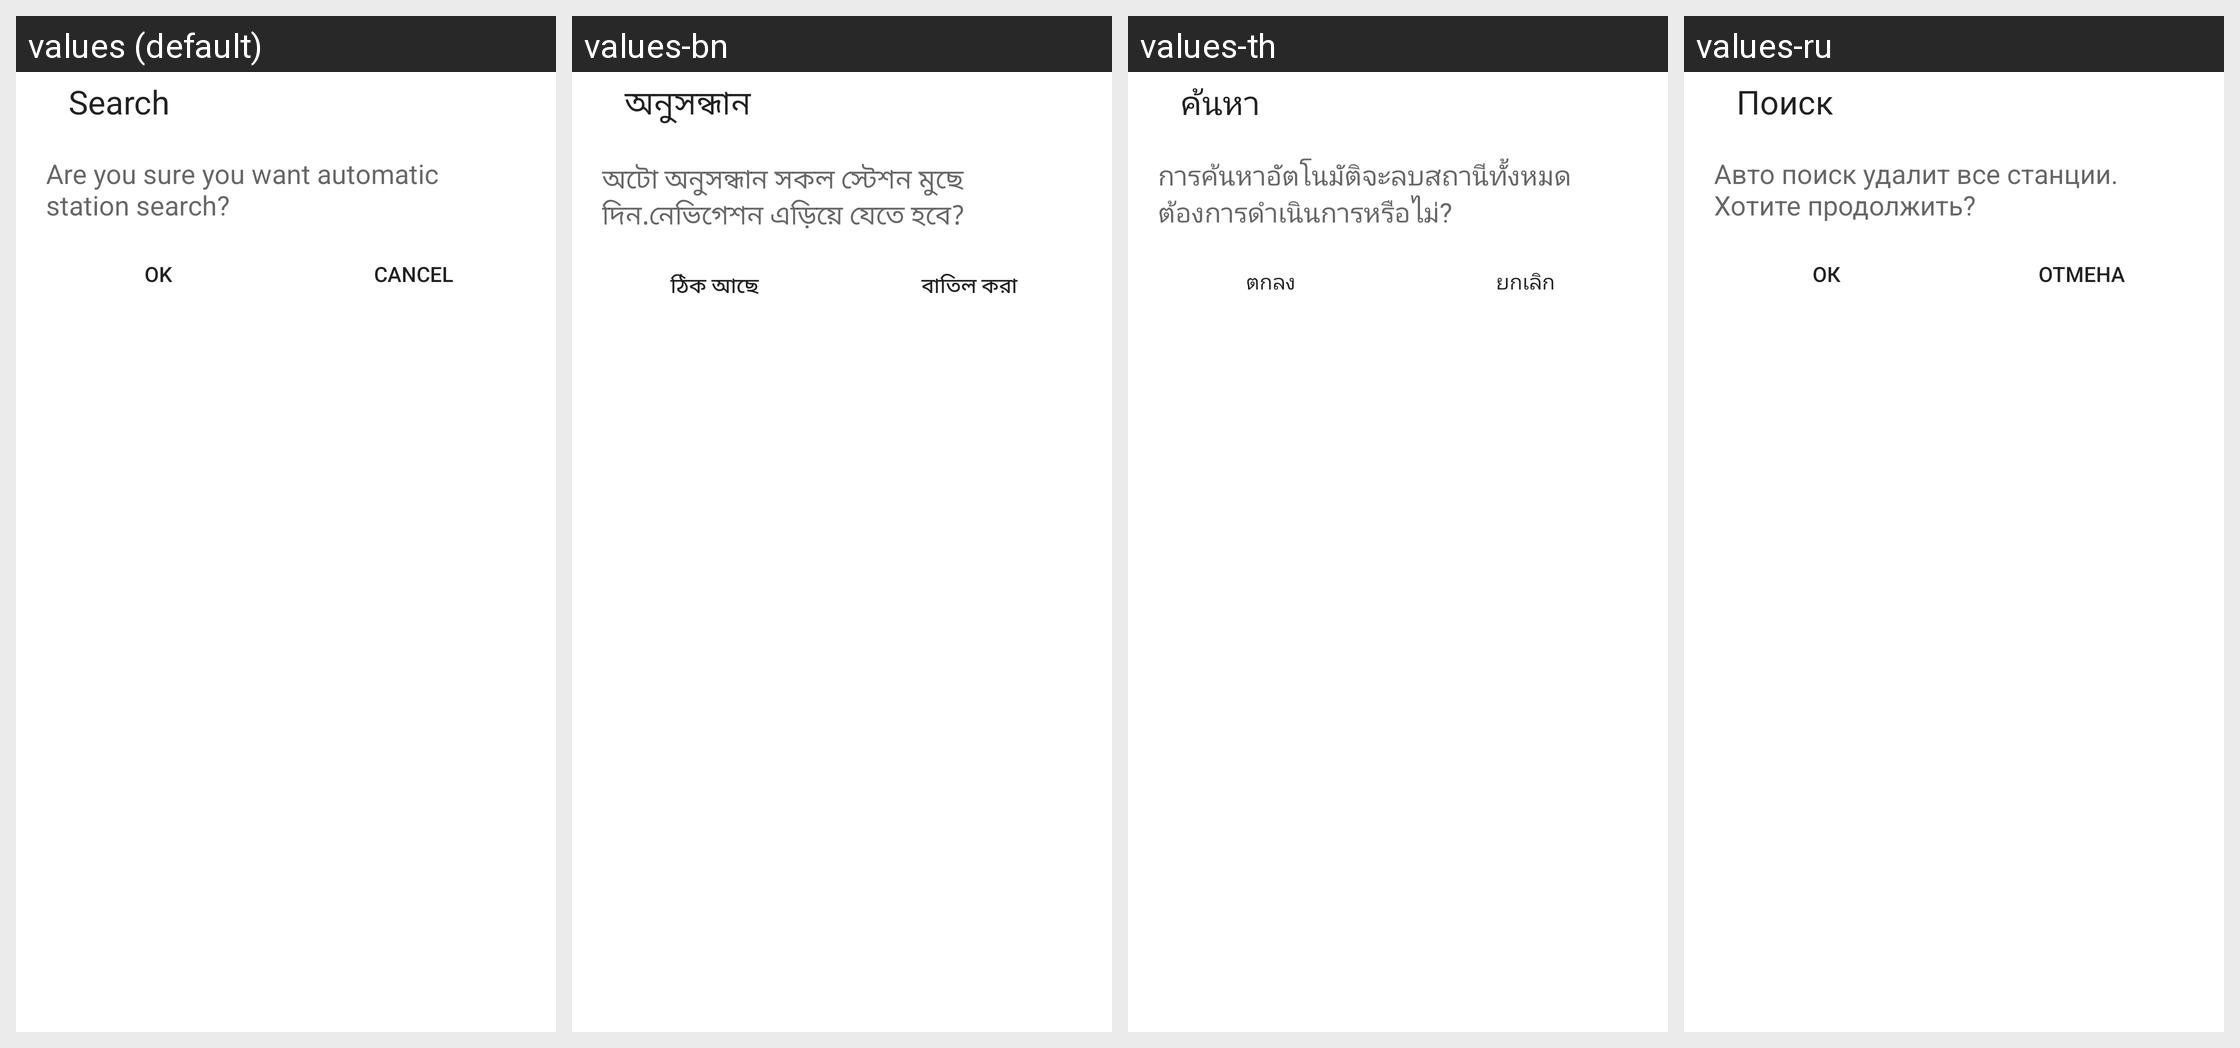

Locale-by-locale string values for the Android screen shown in this grid:
Android screen res/layout/search_alert_dialog.xml rendered under 4 locales, left to right: values (default), values-bn, values-th, values-ru. Device: Nexus 5 (rendered at 1080×1920; each locale shown at half size, 540×960, under a caption strip naming it); theme Theme.MaterialComponents.DayNight.NoActionBar.
Other locales in the repository, not shown: values-am, values-ar, values-bo, values-ce, values-cs, values-da, values-de, values-el, values-es, values-fa, values-fr, values-gu, values-ha, values-hi, values-in, values-it, values-km, values-lo, values-ms, values-my, values-nl, values-pa-rIN, values-pl, values-pt, values-ro, values-sl, values-sw, values-ta, values-te, values-tl, values-tr, values-ug, values-uk, values-ur, values-vi, values-zh-rCN, values-zh-rTW.
Strings drawn on this screen, with the default value and each locale's value (text and hints the layout hard-codes, and strings that could not be matched under every locale, appear in the picture but are not listed):

search_title
  values: Search
  values-bn: অনুসন্ধান
  values-th: ค้นหา
  values-ru: Поиск

search_message
  values: Are you sure you want automatic station search?
  values-bn: অটো অনুসন্ধান সকল স্টেশন মুছে দিন.নেভিগেশন এড়িয়ে যেতে হবে?
  values-th: การค้นหาอัตโนมัติจะลบสถานีทั้งหมด ต้องการดำเนินการหรือไม่?
  values-ru: Авто поиск удалит все станции. Хотите продолжить?

delete_delete
  values: OK
  values-bn: ঠিক আছে
  values-th: ตกลง
  values-ru: Ок

delete_cancel
  values: Cancel
  values-bn: বাতিল করা
  values-th: ยกเลิก
  values-ru: Отмена
